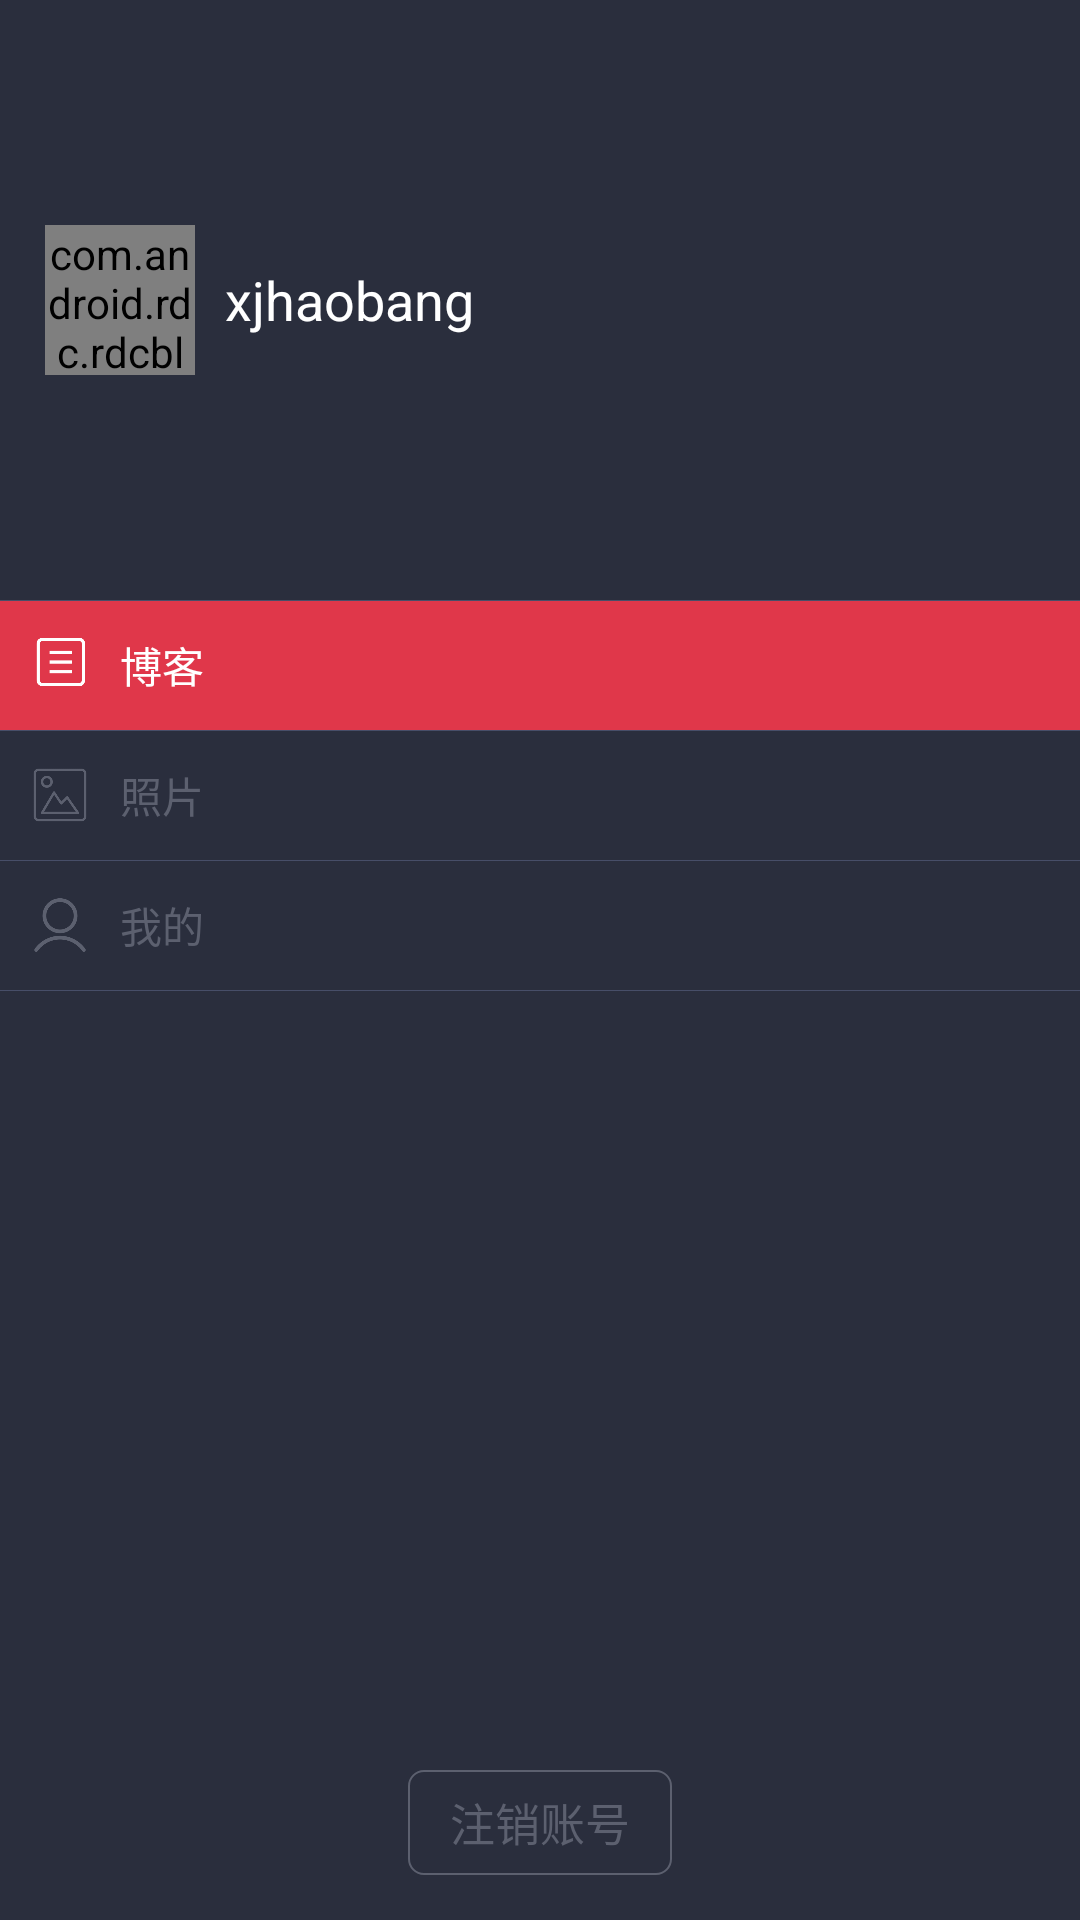

This screen was rendered from an Android layout file. Write that file and the resources it references.
<!-- AndroidManifest.xml: application theme AppTheme -->
<!-- res/layout/bloglist_slide_menu_item.xml -->
<?xml version="1.0" encoding="utf-8"?>
<RelativeLayout xmlns:android="http://schemas.android.com/apk/res/android"
                android:layout_width="match_parent"
                android:layout_height="match_parent"
                android:background="#474e68"
                android:orientation="vertical">

    <LinearLayout
        android:id="@+id/linear_blog"
        android:layout_width="match_parent"
        android:layout_height="43dp"
        android:layout_below="@+id/line11"
        android:background="@color/slidingMenuSelected"
        android:layout_marginTop="0.1dp"
        android:orientation="horizontal">

        <ImageView
            android:id="@+id/iv_slidemenu_blog"
            android:layout_width="20dp"
            android:layout_height="20dp"
            android:layout_gravity="center_vertical"
            android:layout_marginLeft="10dp"
            android:duplicateParentState="true"
            android:scaleType="fitCenter"
            android:src="@drawable/iv_slidemenu_blog_light"/>

        <TextView
            android:id="@+id/tv_slidemenu_blog"
            android:layout_width="60dp"
            android:layout_height="wrap_content"
            android:layout_gravity="center_vertical"
            android:layout_marginLeft="10dp"
            android:lines="1"
            android:text="@string/sliding_menu_bolg"
            android:textColor="@color/white"
            android:textSize="14sp"/>

    </LinearLayout>

    <LinearLayout
        android:id="@+id/linear_picturewall"
        android:layout_width="match_parent"
        android:layout_height="43dp"
        android:layout_below="@+id/linear_blog"
        android:background="@color/slideMenu"
        android:orientation="horizontal"
        android:layout_marginTop="0.1dp"

        >

        <ImageView
            android:id="@+id/iv_slidemenu_photo"
            android:layout_width="20dp"
            android:layout_height="20dp"
            android:layout_gravity="center_vertical"
            android:layout_marginLeft="10dp"
            android:duplicateParentState="true"
            android:scaleType="fitXY"
            android:src="@drawable/iv_slidemenu_photo_black"
            />

        <TextView
            android:id="@+id/tv_slidemenu_photo"
            android:layout_width="60dp"
            android:layout_height="wrap_content"
            android:layout_gravity="center_vertical"
            android:layout_marginLeft="10dp"
            android:lines="1"
            android:text="@string/sliding_menu_picturewall"
            android:textColor="@color/slideMenu_text"
            android:textSize="14sp"/>

    </LinearLayout>

    <LinearLayout
        android:id="@+id/linear_person"
        android:layout_width="match_parent"
        android:layout_height="43dp"
        android:layout_below="@+id/linear_picturewall"
        android:orientation="horizontal"
        android:background="@color/slideMenu"
        android:layout_marginTop="0.1dp"
        >

            <ImageView
                android:id="@+id/iv_slidemenu_pc"
                android:layout_width="20dp"
                android:layout_height="20dp"
                android:layout_gravity="center_vertical"
                android:layout_marginLeft="10dp"
                android:duplicateParentState="true"
                android:scaleType="fitCenter"
                android:src="@drawable/iv_slidemenu_pc_black"/>

            <TextView
                android:id="@+id/tv_slidemenu_pc"
                android:layout_width="60dp"
                android:layout_height="wrap_content"
                android:layout_gravity="center_vertical"
                android:layout_marginLeft="10dp"
                android:lines="1"
                android:text="@string/sliding_menu_mycenter"
                android:textColor="@color/slideMenu_text"
                android:textSize="14sp"/>
        </LinearLayout>


    <RelativeLayout
        android:layout_width="match_parent"
        android:layout_height="match_parent"
        android:layout_below="@+id/linear_person"
        android:background="@color/slideMenu"
        android:layout_marginTop="0.1dp"
        >
        <Button
            android:id="@+id/bloglist_log_off"
            android:layout_width="wrap_content"
            android:layout_height="35dp"
            android:layout_marginBottom="15dp"
            android:layout_alignParentBottom="true"
            android:layout_centerHorizontal="true"
            android:background="@drawable/bloglist_slidemenu_shap_button"
            android:text="@string/logout"
            android:textColor="@color/slideMenu_text"
            android:textSize="15sp"
            />

        </RelativeLayout>

    <LinearLayout
        android:id="@+id/line11"
        android:layout_width="match_parent"
        android:layout_height="200dp"
        android:orientation="horizontal"
        android:background="@color/slideMenu"
        android:layout_alignParentTop="true"
        android:layout_alignParentStart="true">

        <LinearLayout
            android:id="@+id/bloglist_ll_pc"
            android:layout_width="match_parent"
            android:layout_height="wrap_content"
            android:layout_gravity="center">

            <com.android.rdc.rdcblog.bloglist.view.defined.RoundImageView
                android:id="@+id/iv_slidemenu_icon"
                android:layout_width="50dp"
                android:layout_height="50dp"
                android:layout_gravity="center_vertical"
                android:layout_marginLeft="15dp"
                android:scaleType="fitCenter"
                android:src="@drawable/bloglist_img_user"/>

            <TextView
                android:id="@+id/tv_slidemenu_name"
                android:layout_width="100dp"
                android:layout_height="wrap_content"
                android:layout_gravity="center_vertical"
                android:layout_marginLeft="10dp"
                android:gravity="center_vertical"
                android:lines="2"
                android:text="xjhaobang"
                android:textColor="#ffffff"
                android:textSize="18sp"/>

        </LinearLayout>


    </LinearLayout>


</RelativeLayout>
<!-- resources referenced by this layout -->
<resources>
  <color name="slideMenu">#2a2e3d</color>
  <color name="slideMenu_text">#5c606f</color>
  <color name="slidingMenuSelected">#e0374a</color>
  <color name="white">#ffffff</color>
  <!-- drawable bloglist_img_user: jpg bitmap (drawable-hdpi, 8880 bytes) -->
  <!-- drawable bloglist_slidemenu_shap_button (drawable) -->
  <?xml version="1.0" encoding="utf-8"?>
  <shape xmlns:android="http://schemas.android.com/apk/res/android"
      android:shape="rectangle">
      <solid android:color="@android:color/transparent"/>
      <corners android:radius="5dp"/>
      <stroke android:width="2px" android:color="@color/slideMenu_text"/>
  </shape>
  <!-- drawable iv_slidemenu_blog_light: png bitmap (drawable, 2633 bytes) -->
  <!-- drawable iv_slidemenu_pc_black: png bitmap (drawable, 5159 bytes) -->
  <!-- drawable iv_slidemenu_photo_black: png bitmap (drawable, 4393 bytes) -->
  <string name="logout">注销账号</string>
  <string name="sliding_menu_bolg">博客</string>
  <string name="sliding_menu_mycenter">我的</string>
  <string name="sliding_menu_picturewall">照片</string>
  <style name="AppTheme" parent="Theme.AppCompat.Light.NoActionBar">
          <item name="colorPrimary">@color/colorPrimary</item>
          <item name="colorPrimaryDark">@color/colorPrimaryDark</item>
          <item name="android:windowAnimationStyle">@style/Theme.Animation</item>
          <item name="colorAccent">@color/colorAccent</item>
      </style>
  <color name="colorPrimary">#bebebe</color>
  <color name="colorPrimaryDark">#000000</color>
  <style name="Theme.Animation" parent="@android:style/Animation.Activity">
          <item name="android:activityOpenEnterAnimation">@anim/anim_in_from_right</item>     
          <item name="android:activityOpenExitAnimation">@anim/anim_out_from_left</item>      
          <item name="android:activityCloseEnterAnimation">@anim/anim_in_from_left</item>     
          <item name="android:activityCloseExitAnimation">@anim/anim_out_from_right</item>    
      </style>
  <color name="colorAccent">#e0374a</color>
</resources>
